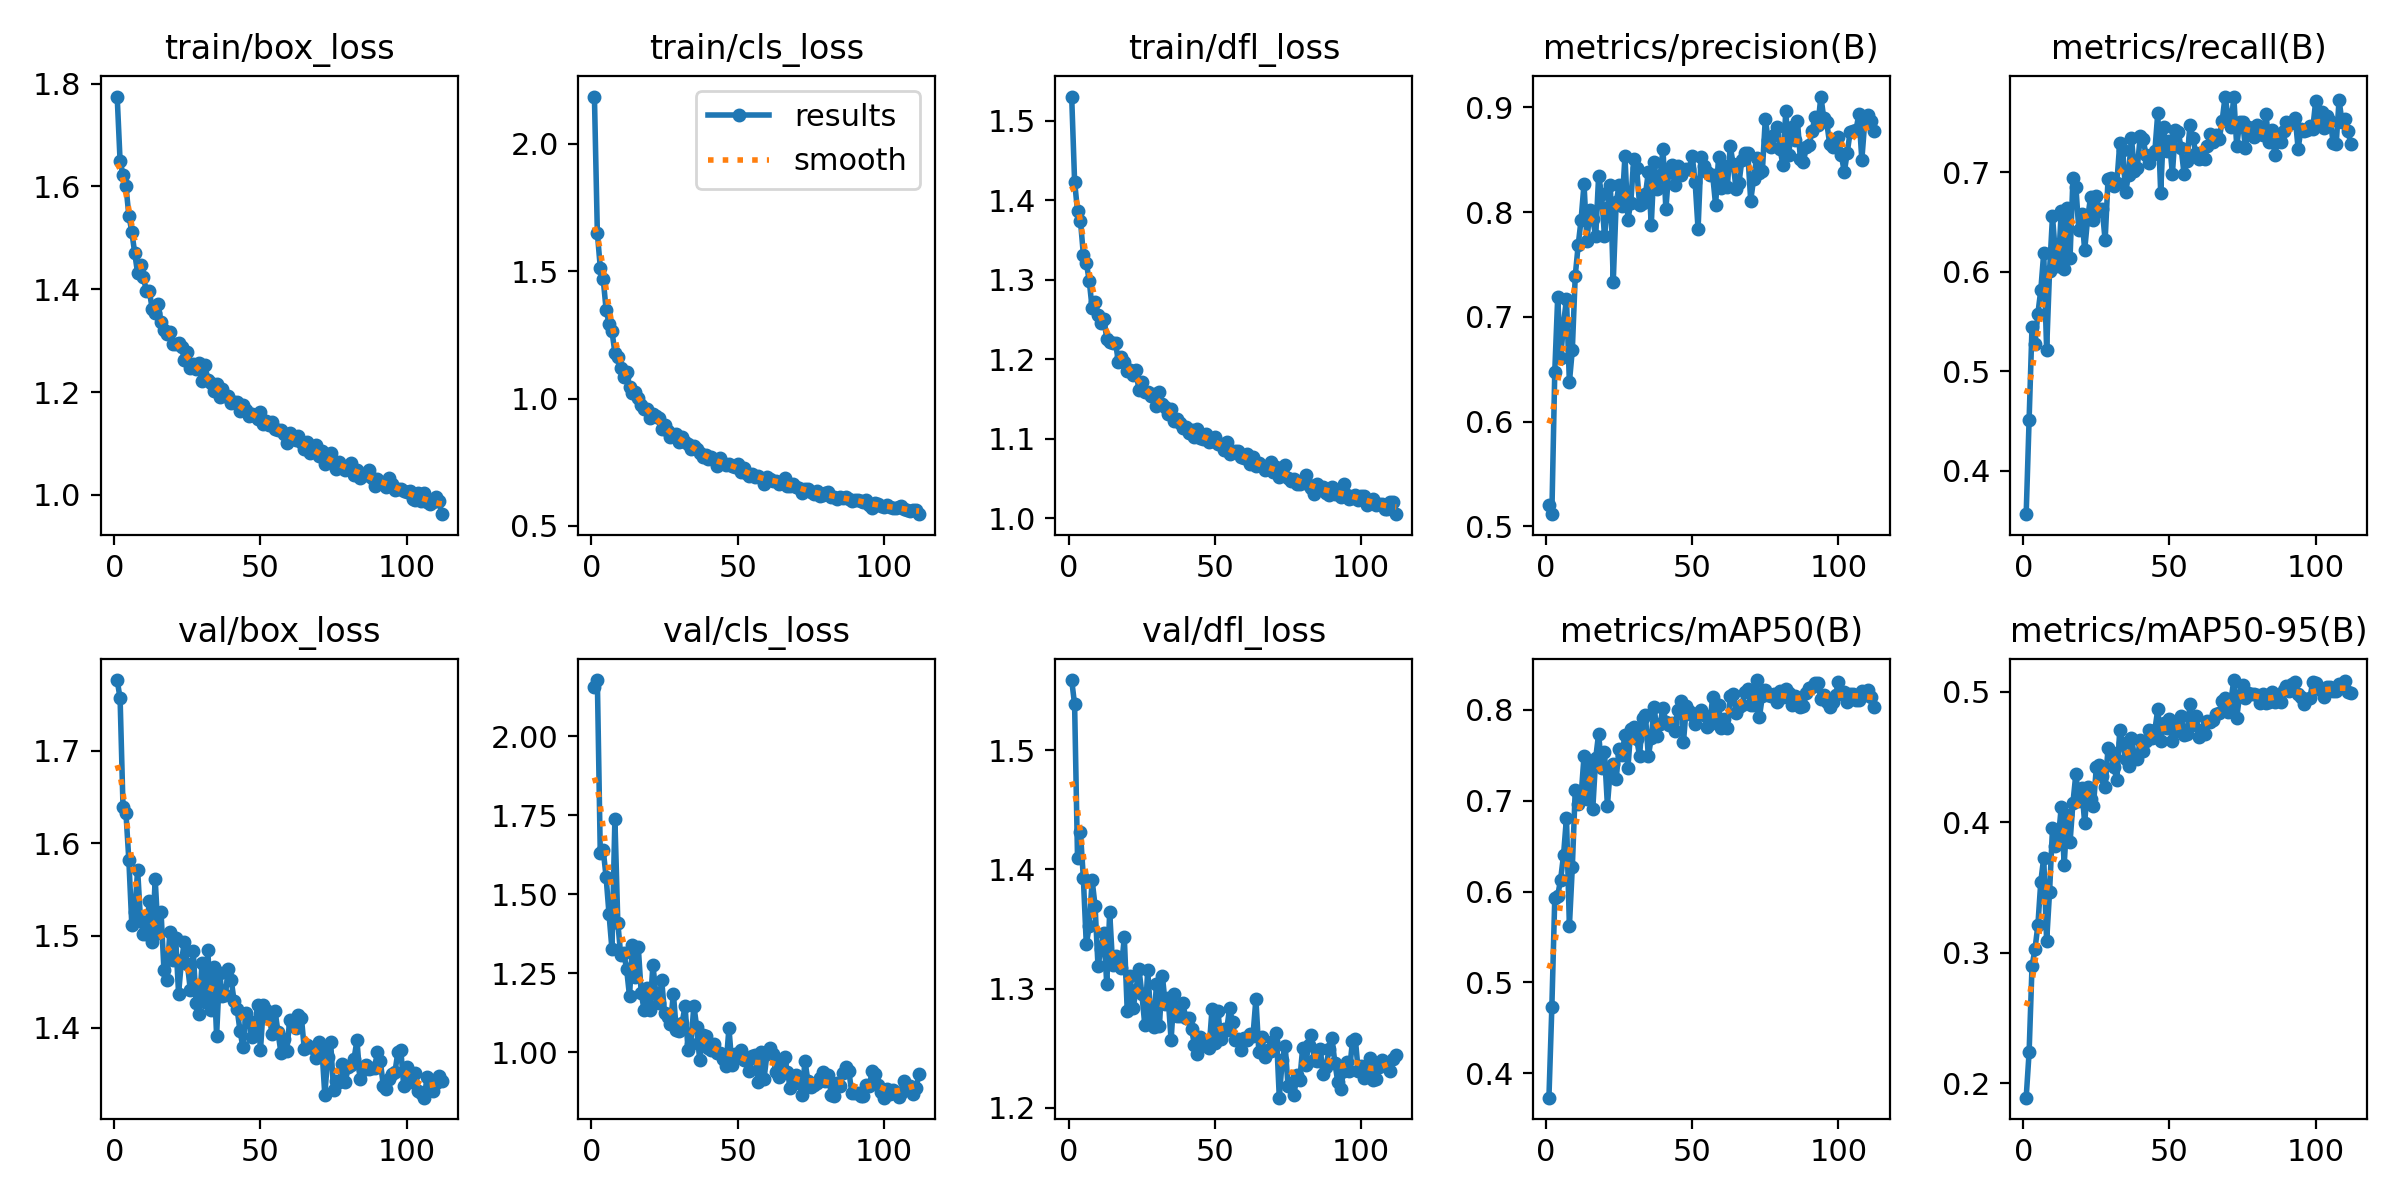

Source data for this figure (header and first rows):
epoch, time, train/box_loss, train/cls_loss, train/dfl_loss, metrics/precision(B), metrics/recall(B), metrics/mAP50(B), metrics/mAP50-95(B), val/box_loss, val/cls_loss, val/dfl_loss, lr/pg0, lr/pg1, lr/pg2
1, 113.5, 1.775, 2.186, 1.53, 0.52, 0.3563, 0.3732, 0.1889, 1.777, 2.155, 1.559, 0.0003326, 0.0003326, 0.06707
2, 217.1, 1.649, 1.651, 1.423, 0.5116, 0.4511, 0.4728, 0.2236, 1.757, 2.177, 1.538, 0.0006634, 0.0006634, 0.03406
3, 317.6, 1.623, 1.515, 1.386, 0.6476, 0.5448, 0.5929, 0.2897, 1.639, 1.63, 1.41, 0.0009918, 0.0009918, 0.00106
4, 417.8, 1.6, 1.47, 1.374, 0.7186, 0.5269, 0.5956, 0.3026, 1.633, 1.64, 1.431, 0.0009891, 0.0009891, 0.0009891
5, 519.8, 1.543, 1.349, 1.331, 0.6609, 0.5579, 0.6133, 0.3211, 1.582, 1.553, 1.393, 0.0009856, 0.0009856, 0.0009856
6, 624.4, 1.512, 1.294, 1.321, 0.6932, 0.5816, 0.6404, 0.3544, 1.512, 1.436, 1.337, 0.0009821, 0.0009821, 0.0009821
7, 731.7, 1.47, 1.265, 1.299, 0.7172, 0.6188, 0.6813, 0.3729, 1.525, 1.325, 1.352, 0.0009786, 0.0009786, 0.0009786
8, 836, 1.431, 1.18, 1.264, 0.6375, 0.5214, 0.5621, 0.3089, 1.571, 1.737, 1.391, 0.0009749, 0.0009749, 0.0009749
9, 945.3, 1.448, 1.162, 1.273, 0.6684, 0.6011, 0.6269, 0.3468, 1.516, 1.41, 1.369, 0.0009713, 0.0009713, 0.0009713
10, 1056, 1.423, 1.12, 1.255, 0.7392, 0.6558, 0.7119, 0.3953, 1.502, 1.306, 1.319, 0.0009675, 0.0009675, 0.0009675
11, 1159, 1.396, 1.086, 1.245, 0.7682, 0.6179, 0.696, 0.3821, 1.502, 1.315, 1.333, 0.0009637, 0.0009637, 0.0009637
12, 1267, 1.397, 1.105, 1.251, 0.7927, 0.6057, 0.7051, 0.3874, 1.537, 1.264, 1.346, 0.0009603, 0.0009603, 0.0009603
13, 1371, 1.361, 1.047, 1.226, 0.8268, 0.6612, 0.749, 0.412, 1.493, 1.177, 1.304, 0.0009565, 0.0009565, 0.0009565
14, 1475, 1.353, 1.023, 1.222, 0.7725, 0.6029, 0.7025, 0.3676, 1.561, 1.34, 1.364, 0.0009529, 0.0009529, 0.0009529
15, 1579, 1.371, 1.026, 1.221, 0.8021, 0.6642, 0.7443, 0.4055, 1.503, 1.236, 1.32, 0.0009494, 0.0009494, 0.0009494
16, 1683, 1.336, 1.004, 1.22, 0.7932, 0.6141, 0.6913, 0.3846, 1.526, 1.332, 1.327, 0.0009458, 0.0009458, 0.0009458
17, 1789, 1.32, 0.9739, 1.196, 0.7768, 0.6942, 0.7471, 0.4152, 1.463, 1.187, 1.32, 0.0009422, 0.0009422, 0.0009422
18, 1895, 1.314, 0.9592, 1.203, 0.8348, 0.6855, 0.774, 0.4374, 1.452, 1.133, 1.317, 0.0009386, 0.0009386, 0.0009386
19, 1998, 1.316, 0.9584, 1.197, 0.8168, 0.6419, 0.7359, 0.4161, 1.504, 1.202, 1.343, 0.000935, 0.000935, 0.000935
20, 2102, 1.293, 0.923, 1.185, 0.7771, 0.6585, 0.7535, 0.4264, 1.473, 1.132, 1.281, 0.0009313, 0.0009313, 0.0009313
21, 2203, 1.293, 0.9383, 1.186, 0.804, 0.6216, 0.6947, 0.3996, 1.498, 1.276, 1.311, 0.0009277, 0.0009277, 0.0009277
22, 2306, 1.296, 0.93, 1.181, 0.8263, 0.6531, 0.7353, 0.4274, 1.437, 1.185, 1.283, 0.0009244, 0.0009244, 0.0009244
23, 2410, 1.288, 0.9237, 1.187, 0.7336, 0.6748, 0.7406, 0.4176, 1.473, 1.155, 1.299, 0.0009208, 0.0009208, 0.0009208
24, 2512, 1.263, 0.8818, 1.161, 0.8092, 0.6521, 0.7245, 0.4125, 1.493, 1.227, 1.316, 0.0009172, 0.0009172, 0.0009172
25, 2614, 1.279, 0.8959, 1.171, 0.8258, 0.6759, 0.7574, 0.4428, 1.47, 1.122, 1.295, 0.0009139, 0.0009139, 0.0009139
26, 2719, 1.247, 0.8742, 1.159, 0.8054, 0.6614, 0.7505, 0.4443, 1.442, 1.113, 1.269, 0.0009103, 0.0009103, 0.0009103
27, 2825, 1.254, 0.8501, 1.159, 0.8536, 0.6632, 0.7727, 0.4355, 1.484, 1.09, 1.315, 0.0009067, 0.0009067, 0.0009067
28, 2930, 1.245, 0.8544, 1.154, 0.7926, 0.6317, 0.7357, 0.4267, 1.427, 1.185, 1.278, 0.0009032, 0.0009032, 0.0009032
29, 3035, 1.256, 0.8627, 1.156, 0.809, 0.6934, 0.7792, 0.457, 1.416, 1.069, 1.268, 0.0008996, 0.0008996, 0.0008996
30, 3141, 1.222, 0.829, 1.141, 0.8511, 0.6947, 0.7812, 0.4542, 1.47, 1.068, 1.304, 0.000896, 0.000896, 0.000896
31, 3245, 1.253, 0.8503, 1.159, 0.8421, 0.6866, 0.7679, 0.4424, 1.428, 1.093, 1.268, 0.0008924, 0.0008924, 0.0008924
32, 3350, 1.224, 0.8299, 1.144, 0.8068, 0.6893, 0.7496, 0.4322, 1.484, 1.146, 1.311, 0.0008888, 0.0008888, 0.0008888
33, 3455, 1.218, 0.8204, 1.14, 0.809, 0.729, 0.7907, 0.4706, 1.42, 1.008, 1.287, 0.0008852, 0.0008852, 0.0008852
34, 3561, 1.202, 0.8017, 1.131, 0.8168, 0.7228, 0.794, 0.4605, 1.466, 1.027, 1.292, 0.0008812, 0.0008812, 0.0008812
35, 3663, 1.216, 0.8152, 1.137, 0.8383, 0.6797, 0.7491, 0.4486, 1.392, 1.146, 1.257, 0.0008776, 0.0008776, 0.0008776
36, 3762, 1.19, 0.8007, 1.122, 0.7879, 0.6974, 0.7693, 0.4429, 1.46, 1.079, 1.295, 0.0008745, 0.0008745, 0.0008745
37, 3861, 1.207, 0.7848, 1.125, 0.8481, 0.7349, 0.8037, 0.465, 1.434, 0.9741, 1.277, 0.0008709, 0.0008709, 0.0008709
38, 3960, 1.193, 0.7708, 1.119, 0.8225, 0.7012, 0.7716, 0.4503, 1.435, 1.055, 1.277, 0.0008673, 0.0008673, 0.0008673
39, 4058, 1.192, 0.778, 1.114, 0.8336, 0.7042, 0.7843, 0.4483, 1.463, 1.053, 1.288, 0.0008642, 0.0008642, 0.0008642
40, 4157, 1.178, 0.7611, 1.115, 0.8601, 0.7361, 0.8017, 0.4635, 1.452, 1.013, 1.275, 0.0008606, 0.0008606, 0.0008606
41, 4256, 1.181, 0.7693, 1.107, 0.8026, 0.7333, 0.7868, 0.4549, 1.429, 1.008, 1.275, 0.0008576, 0.0008576, 0.0008576
42, 4355, 1.181, 0.7585, 1.111, 0.8403, 0.7171, 0.7832, 0.4622, 1.421, 1.026, 1.266, 0.000854, 0.000854, 0.000854
43, 4454, 1.163, 0.7372, 1.102, 0.8452, 0.7089, 0.7856, 0.4708, 1.397, 0.9973, 1.252, 0.0008504, 0.0008504, 0.0008504
44, 4553, 1.175, 0.7651, 1.112, 0.826, 0.7178, 0.7773, 0.4648, 1.379, 0.9978, 1.245, 0.0008469, 0.0008469, 0.0008469
45, 4652, 1.166, 0.7467, 1.101, 0.8442, 0.7209, 0.7995, 0.4706, 1.416, 0.979, 1.259, 0.0008439, 0.0008439, 0.0008439
46, 4750, 1.153, 0.7382, 1.1, 0.8358, 0.7595, 0.8095, 0.4868, 1.407, 0.9569, 1.254, 0.0008403, 0.0008403, 0.0008403
47, 4850, 1.157, 0.7446, 1.106, 0.8407, 0.6797, 0.7645, 0.4621, 1.39, 1.076, 1.253, 0.0008368, 0.0008368, 0.0008368
48, 4948, 1.154, 0.7351, 1.096, 0.8416, 0.7455, 0.8039, 0.4765, 1.398, 0.9607, 1.25, 0.0008338, 0.0008338, 0.0008338
49, 5047, 1.147, 0.7306, 1.097, 0.8416, 0.7214, 0.7991, 0.4725, 1.425, 0.995, 1.283, 0.0008303, 0.0008303, 0.0008303
50, 5146, 1.161, 0.7424, 1.102, 0.8536, 0.731, 0.7943, 0.479, 1.376, 0.984, 1.254, 0.0008268, 0.0008268, 0.0008268
51, 5245, 1.139, 0.7104, 1.093, 0.8286, 0.6982, 0.7844, 0.462, 1.425, 1.006, 1.281, 0.0008232, 0.0008232, 0.0008232
52, 5343, 1.143, 0.726, 1.093, 0.7836, 0.7428, 0.7962, 0.4699, 1.419, 0.9744, 1.258, 0.0008203, 0.0008203, 0.0008203
53, 5442, 1.137, 0.7082, 1.085, 0.8528, 0.7403, 0.7998, 0.4728, 1.412, 0.9739, 1.266, 0.0008168, 0.0008168, 0.0008168
54, 5541, 1.143, 0.6977, 1.096, 0.8444, 0.7242, 0.794, 0.4813, 1.393, 0.9412, 1.265, 0.0008133, 0.0008133, 0.0008133
55, 5640, 1.127, 0.705, 1.08, 0.838, 0.698, 0.781, 0.4667, 1.418, 0.9876, 1.284, 0.0008098, 0.0008098, 0.0008098
56, 5738, 1.127, 0.6905, 1.083, 0.8356, 0.7113, 0.785, 0.4678, 1.395, 0.9899, 1.271, 0.0008062, 0.0008062, 0.0008062
57, 5837, 1.127, 0.6965, 1.084, 0.8354, 0.7472, 0.814, 0.4908, 1.373, 0.9062, 1.257, 0.0008034, 0.0008034, 0.0008034
58, 5936, 1.118, 0.6887, 1.084, 0.8066, 0.7342, 0.788, 0.475, 1.388, 0.9995, 1.258, 0.0007999, 0.0007999, 0.0007999
59, 6035, 1.101, 0.6652, 1.078, 0.8522, 0.7195, 0.8053, 0.4813, 1.375, 0.9165, 1.248, 0.0007964, 0.0007964, 0.0007964
60, 6134, 1.121, 0.6926, 1.076, 0.8234, 0.7133, 0.7803, 0.4656, 1.408, 0.993, 1.259, 0.0007929, 0.0007929, 0.0007929
... 52 more rows
